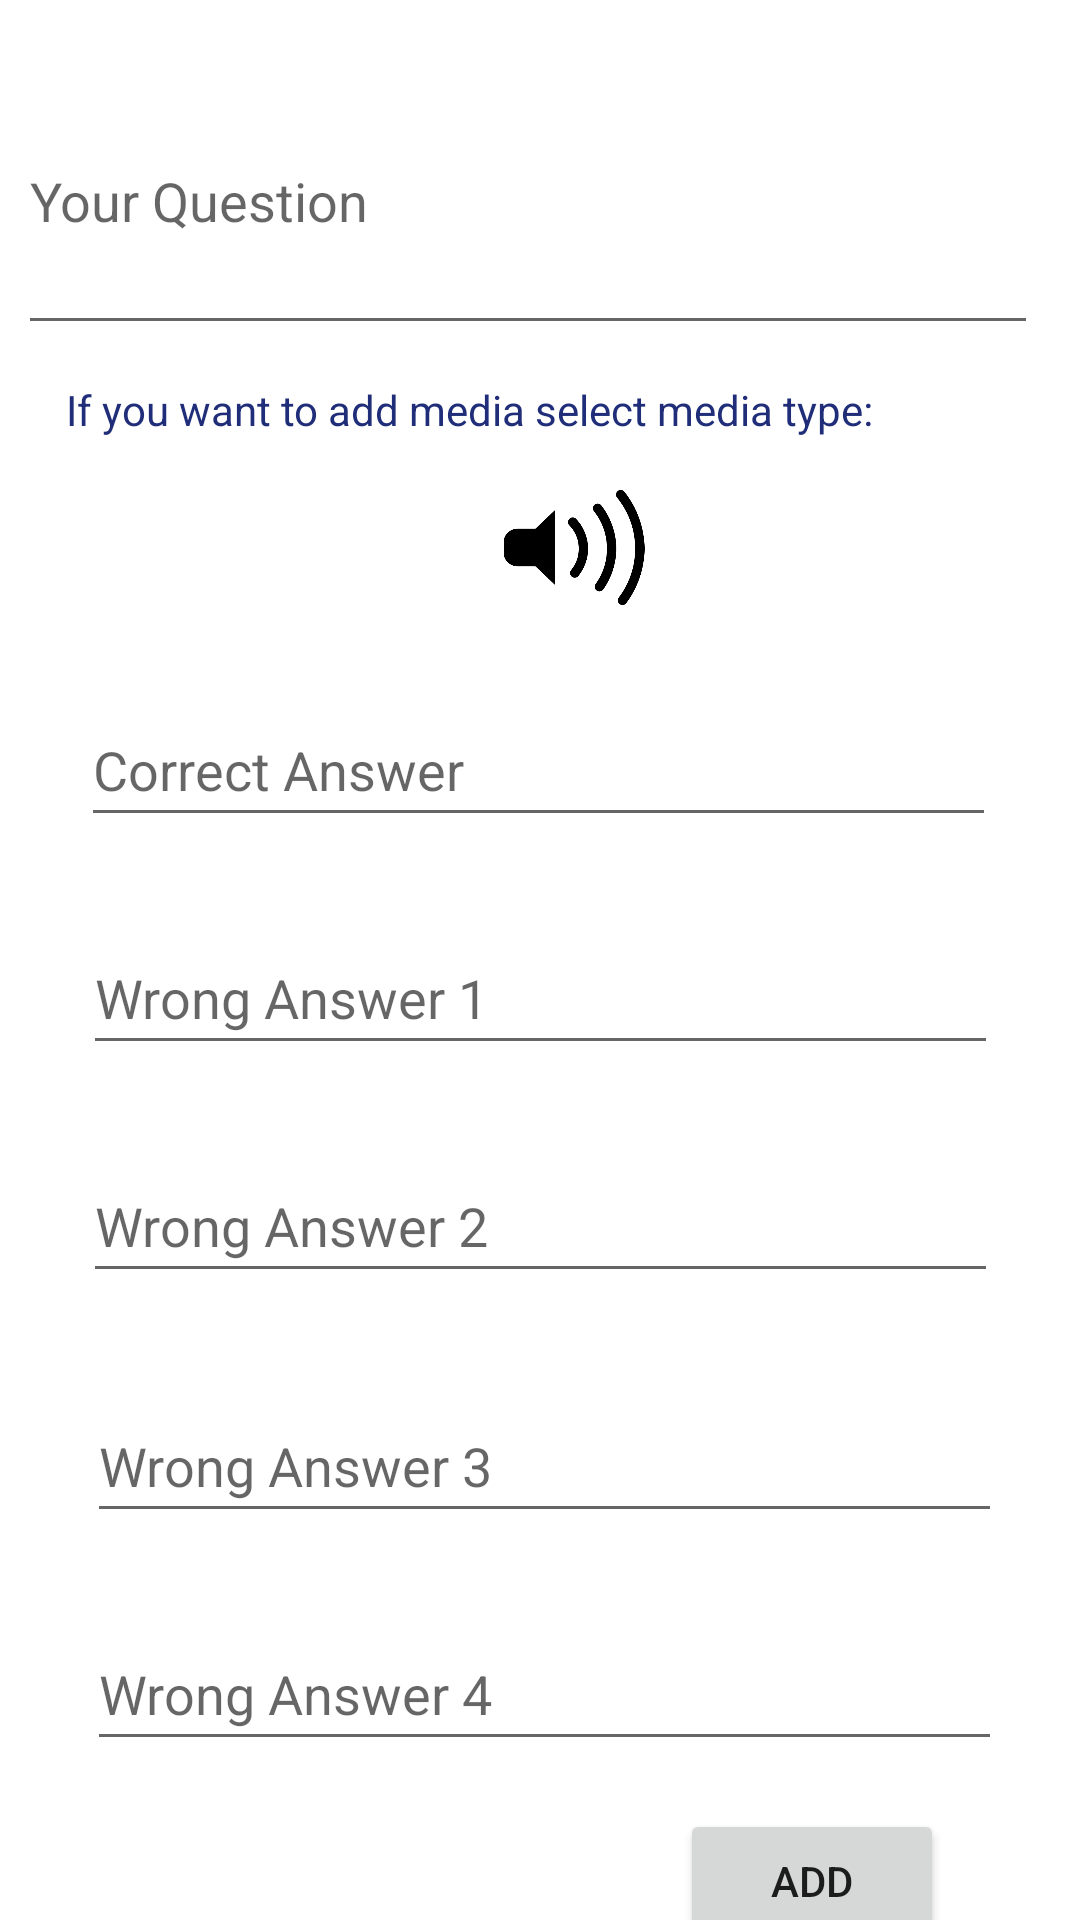

Reconstruct the res/layout file that produces this screen, plus the resources it refers to.
<!-- AndroidManifest.xml: application theme Theme.Tryildizedu16011904 -->
<!-- res/layout/activity_add_question.xml -->
<?xml version="1.0" encoding="utf-8"?>
<androidx.constraintlayout.widget.ConstraintLayout xmlns:android="http://schemas.android.com/apk/res/android"
    xmlns:app="http://schemas.android.com/apk/res-auto"
    xmlns:tools="http://schemas.android.com/tools"
    android:layout_width="match_parent"
    android:layout_height="match_parent"
    tools:context=".Add_question">

    <Button
        android:id="@+id/add_question"
        android:layout_width="wrap_content"
        android:layout_height="wrap_content"
        android:layout_marginTop="16dp"
        android:text="Add"
        app:layout_constraintEnd_toEndOf="parent"
        app:layout_constraintHorizontal_bias="0.833"
        app:layout_constraintStart_toStartOf="parent"
        app:layout_constraintTop_toBottomOf="@+id/wrong4" />

    <EditText
        android:id="@+id/question"
        android:layout_width="340dp"
        android:layout_height="99dp"
        android:layout_marginTop="16dp"
        android:ems="10"
        android:hint="Your Question"
        android:inputType="textPersonName"
        app:layout_constraintEnd_toEndOf="parent"
        app:layout_constraintHorizontal_bias="0.295"
        app:layout_constraintStart_toStartOf="parent"
        app:layout_constraintTop_toTopOf="parent"
        android:autofillHints="" />

    <EditText
        android:id="@+id/wrong4"
        android:layout_width="305dp"
        android:layout_height="48dp"
        android:layout_marginTop="28dp"
        android:ems="10"
        android:hint="Wrong Answer 4"
        android:inputType="textPersonName"
        app:layout_constraintEnd_toEndOf="parent"
        app:layout_constraintHorizontal_bias="0.528"
        app:layout_constraintStart_toStartOf="parent"
        app:layout_constraintTop_toBottomOf="@+id/wrong3"
        android:autofillHints="" />

    <EditText
        android:id="@+id/wrong3"
        android:layout_width="305dp"
        android:layout_height="48dp"
        android:layout_marginTop="32dp"
        android:ems="10"
        android:hint="Wrong Answer 3 "
        android:inputType="textPersonName"
        app:layout_constraintEnd_toEndOf="parent"
        app:layout_constraintHorizontal_bias="0.528"
        app:layout_constraintStart_toStartOf="parent"
        app:layout_constraintTop_toBottomOf="@+id/wrong2"
        android:autofillHints="" />

    <EditText
        android:id="@+id/wrong2"
        android:layout_width="305dp"
        android:layout_height="48dp"
        android:layout_marginTop="28dp"
        android:ems="10"
        android:hint="Wrong Answer 2"
        android:inputType="textPersonName"
        app:layout_constraintEnd_toEndOf="parent"
        app:layout_constraintStart_toStartOf="parent"
        app:layout_constraintTop_toBottomOf="@+id/wrong1"
        android:autofillHints="" />

    <EditText
        android:id="@+id/correct"
        android:layout_width="305dp"
        android:layout_height="48dp"
        android:layout_marginTop="116dp"
        android:ems="10"
        android:hint="Correct Answer"
        android:inputType="textPersonName"
        app:layout_constraintEnd_toEndOf="parent"
        app:layout_constraintHorizontal_bias="0.49"
        app:layout_constraintStart_toStartOf="parent"
        app:layout_constraintTop_toBottomOf="@+id/question"
        android:autofillHints="" />

    <EditText
        android:id="@+id/wrong1"
        android:layout_width="305dp"
        android:layout_height="48dp"
        android:layout_marginTop="28dp"
        android:ems="10"
        android:hint="Wrong Answer 1"
        android:inputType="textPersonName"
        app:layout_constraintEnd_toEndOf="parent"
        app:layout_constraintStart_toStartOf="parent"
        app:layout_constraintTop_toBottomOf="@+id/correct"
        android:autofillHints="" />

    <ImageView
        android:id="@+id/image_select"
        android:layout_width="91dp"
        android:layout_height="47dp"
        android:layout_marginTop="44dp"
        app:layout_constraintEnd_toEndOf="parent"
        app:layout_constraintHorizontal_bias="0.106"
        app:layout_constraintStart_toStartOf="parent"
        app:layout_constraintTop_toBottomOf="@+id/question"
        app:srcCompat="@drawable/image"
        android:contentDescription="TODO" />

    <ImageView
        android:id="@+id/audio_select"
        android:layout_width="88dp"
        android:layout_height="47dp"
        android:layout_marginTop="44dp"
        app:layout_constraintEnd_toEndOf="parent"
        app:layout_constraintHorizontal_bias="0.181"
        app:layout_constraintStart_toEndOf="@+id/image_select"
        app:layout_constraintTop_toBottomOf="@+id/question"
        app:srcCompat="@drawable/audio" />

    <ImageView
        android:id="@+id/video_select"
        android:layout_width="78dp"
        android:layout_height="46dp"
        android:layout_marginTop="44dp"
        app:layout_constraintEnd_toEndOf="parent"
        app:layout_constraintHorizontal_bias="0.369"
        app:layout_constraintStart_toEndOf="@+id/audio_select"
        app:layout_constraintTop_toBottomOf="@+id/question"
        app:srcCompat="@drawable/video" />

    <TextView
        android:id="@+id/textView14"
        android:layout_width="wrap_content"
        android:layout_height="wrap_content"
        android:layout_marginTop="12dp"
        android:text="If you want to add media select media type:"
        android:textColor="#202E7A"
        app:layout_constraintEnd_toEndOf="parent"
        app:layout_constraintHorizontal_bias="0.242"
        app:layout_constraintStart_toStartOf="parent"
        app:layout_constraintTop_toBottomOf="@+id/question" />

</androidx.constraintlayout.widget.ConstraintLayout>
<!-- resources referenced by this layout -->
<resources>
  <!-- drawable audio: png bitmap (drawable, 9789 bytes) -->
  <style name="Theme.Tryildizedu16011904" parent="Theme.MaterialComponents.DayNight.NoActionBar">
          
          <item name="colorPrimary">@color/purple_500</item>
          <item name="colorPrimaryVariant">@color/purple_700</item>
          <item name="colorOnPrimary">@color/white</item>
          
          <item name="colorSecondary">@color/teal_200</item>
          <item name="colorSecondaryVariant">@color/teal_700</item>
          <item name="colorOnSecondary">@color/black</item>
          
          <item name="android:statusBarColor" tools:targetApi="l">?attr/colorPrimaryVariant</item>
          
      </style>
  <color name="purple_500">#FF6200EE</color>
  <color name="purple_700">#FF3700B3</color>
  <color name="white">#FFFFFFFF</color>
  <color name="teal_200">#FF03DAC5</color>
  <color name="teal_700">#FF018786</color>
  <color name="black">#FF000000</color>
</resources>
